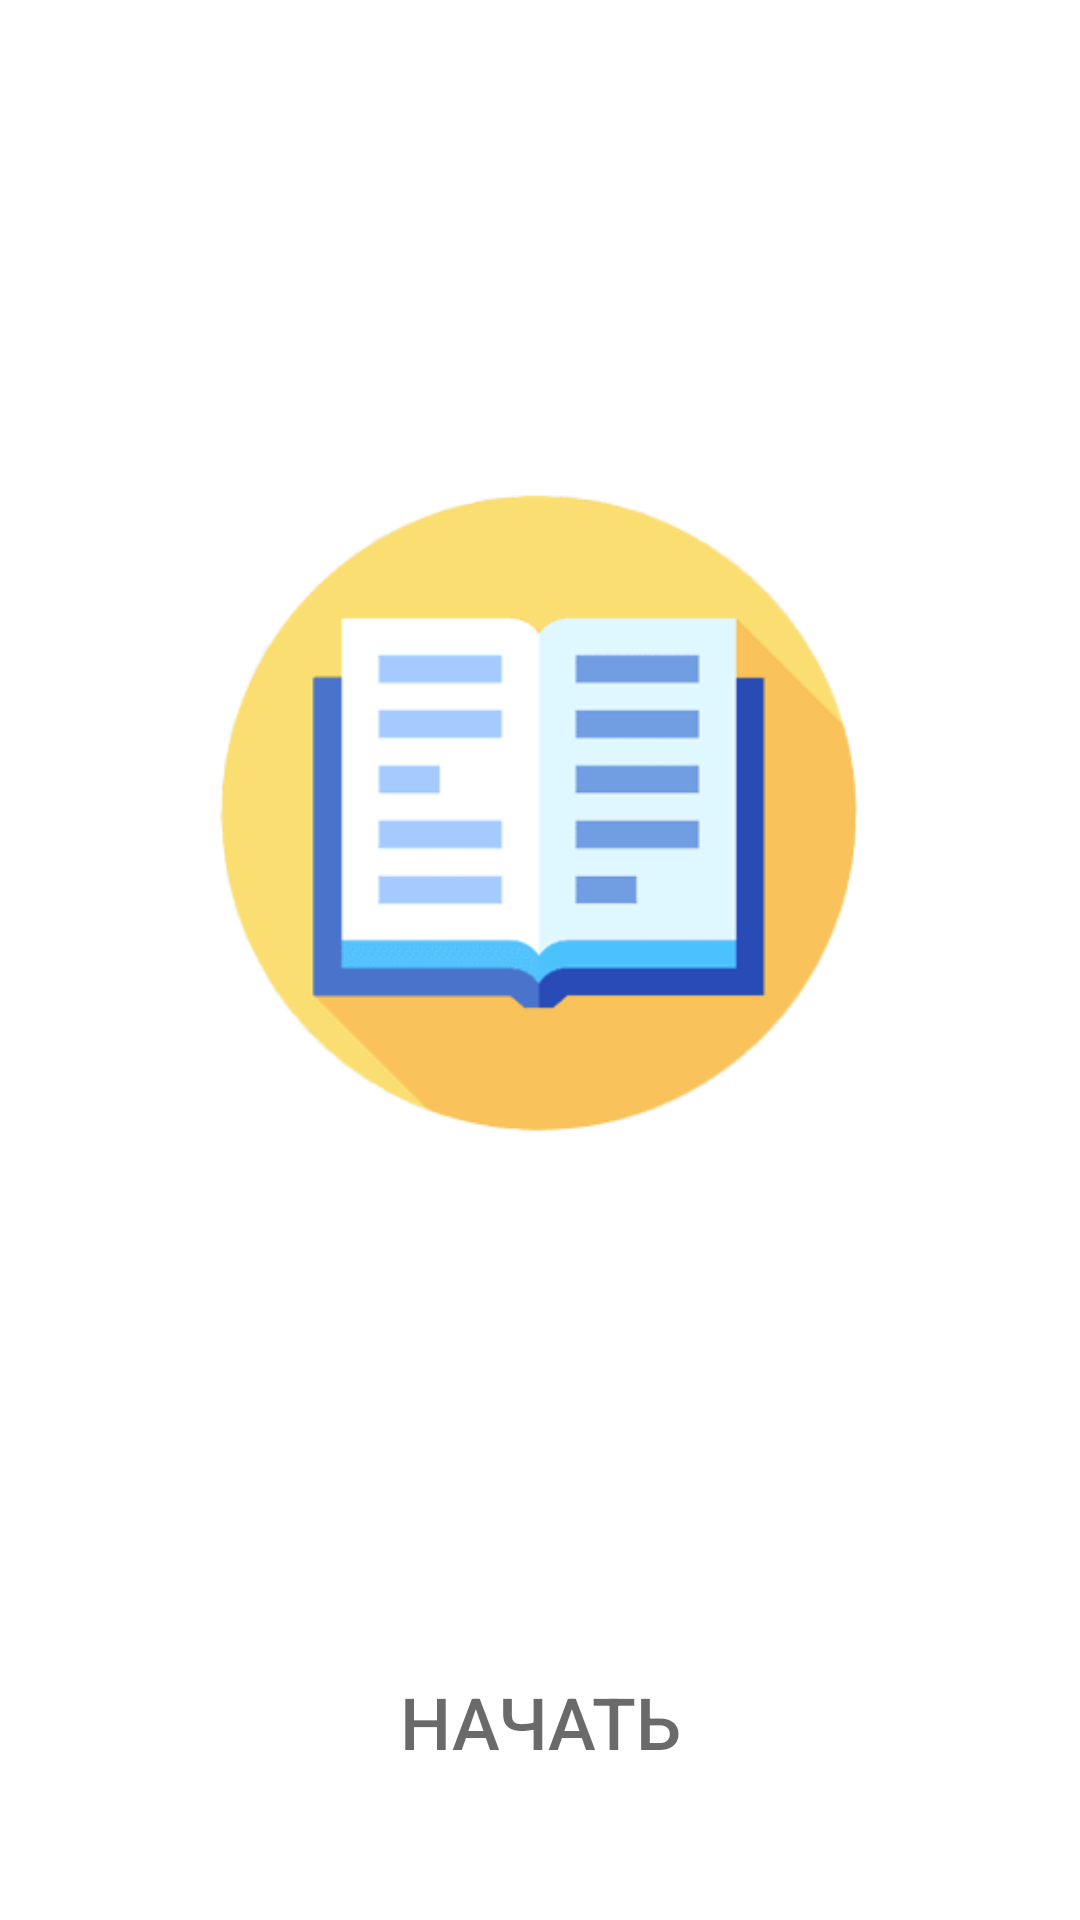

Layout XML and referenced resources for this Android screen:
<!-- AndroidManifest.xml: application theme Theme.TeachingGame -->
<!-- res/layout/activity_main.xml -->
<?xml version="1.0" encoding="utf-8"?>
<RelativeLayout xmlns:android="http://schemas.android.com/apk/res/android"
    xmlns:app="http://schemas.android.com/apk/res-auto"
    xmlns:tools="http://schemas.android.com/tools"
    android:layout_width="match_parent"
    android:layout_height="match_parent"
    android:background="#FFFFFF"
    tools:context=".MainActivity">

    <ImageView
        android:id="@+id/main_background"
        android:layout_width="match_parent"
        android:layout_height="match_parent"
        android:scaleType="centerCrop"
        android:src="@drawable/main_background" />

    <ImageView
        android:id="@+id/main_img_book"
        android:layout_width="wrap_content"
        android:layout_height="wrap_content"
        android:layout_marginStart="10dp"
        android:layout_marginTop="100dp"
        android:layout_marginEnd="10dp"
        android:layout_marginBottom="200dp"
        app:srcCompat="@drawable/main_simbol" />

    <LinearLayout
        android:id="@+id/startLayout"
        android:layout_width="wrap_content"
        android:layout_height="100dp"
        android:layout_alignParentBottom="true"
        android:layout_centerHorizontal="true"
        android:background="#00EAEAEA"
        android:orientation="horizontal"
        android:padding="10dp">

        <Button
            android:id="@+id/buttonStart"
            android:layout_width="wrap_content"
            android:layout_height="wrap_content"
            android:layout_weight="1"
            android:background="@drawable/button_stroke_main_press_white"
            android:paddingRight="10dp"
            android:paddingLeft="10dp"
            android:text="@string/Start"
            android:textColor="@color/black95"
            android:textSize="24sp" />
    </LinearLayout>
</RelativeLayout>
<!-- resources referenced by this layout -->
<resources>
  <color name="black95">#95000000</color>
  <!-- drawable main_simbol: png bitmap (drawable, 28050 bytes) -->
  <string name="Start">Начать</string>
  <style name="Theme.TeachingGame" parent="Theme.MaterialComponents.DayNight.NoActionBar">
          
          <item name="colorPrimary">@color/purple_500</item>
          <item name="colorPrimaryVariant">@color/purple_700</item>
          <item name="colorOnPrimary">@color/white</item>
          
          <item name="colorSecondary">@color/teal_200</item>
          <item name="colorSecondaryVariant">@color/teal_700</item>
          <item name="colorOnSecondary">@color/black</item>
          
          <item name="android:statusBarColor" tools:targetApi="l">?attr/colorPrimaryVariant</item>
          
          <item name="android:windowFullscreen">true</item>
      </style>
  <color name="purple_500">#FF03DAC5</color>
  <color name="purple_700">#FF018786</color>
  <color name="white">#FFFFFFFF</color>
  <color name="teal_200">#FF03DAC5</color>
  <color name="teal_700">#FF018786</color>
  <color name="black">#FF000000</color>
</resources>
